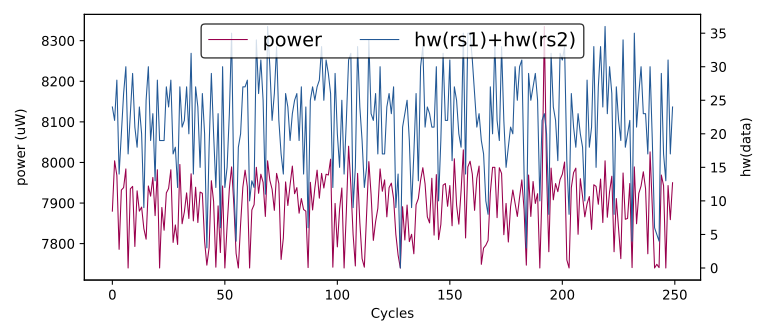

The file beside this chart, header and first rows:
hw(rs1)+hw(rs2), HW
24, 7880
22, 8004
28, 7968
14, 7786
20, 7932
26, 7938
30, 7984
17, 7740
23, 7935
29, 7941
21, 7793
18, 7930
24, 7880
20, 7890
9, 7837
25, 7811
30, 7942
19, 7917
23, 7963
13, 7869
28, 7982
19, 7740
19, 7889
19, 7833
27, 7925
24, 7936
28, 7982
17, 7803
18, 7846
12, 7798
27, 7995
21, 7849
22, 7878
27, 7925
20, 7862
32, 7972
14, 7856
27, 7939
24, 7852
15, 7927
26, 7924
20, 7806
3, 7747
18, 7790
29, 7955
20, 7904
12, 7742
23, 7893
6, 7778
30, 7942
12, 7740
15, 7843
23, 7935
35, 7989
12, 7896
4, 7776
18, 7740
20, 7848
27, 7939
27, 7981
... 940 more rows
